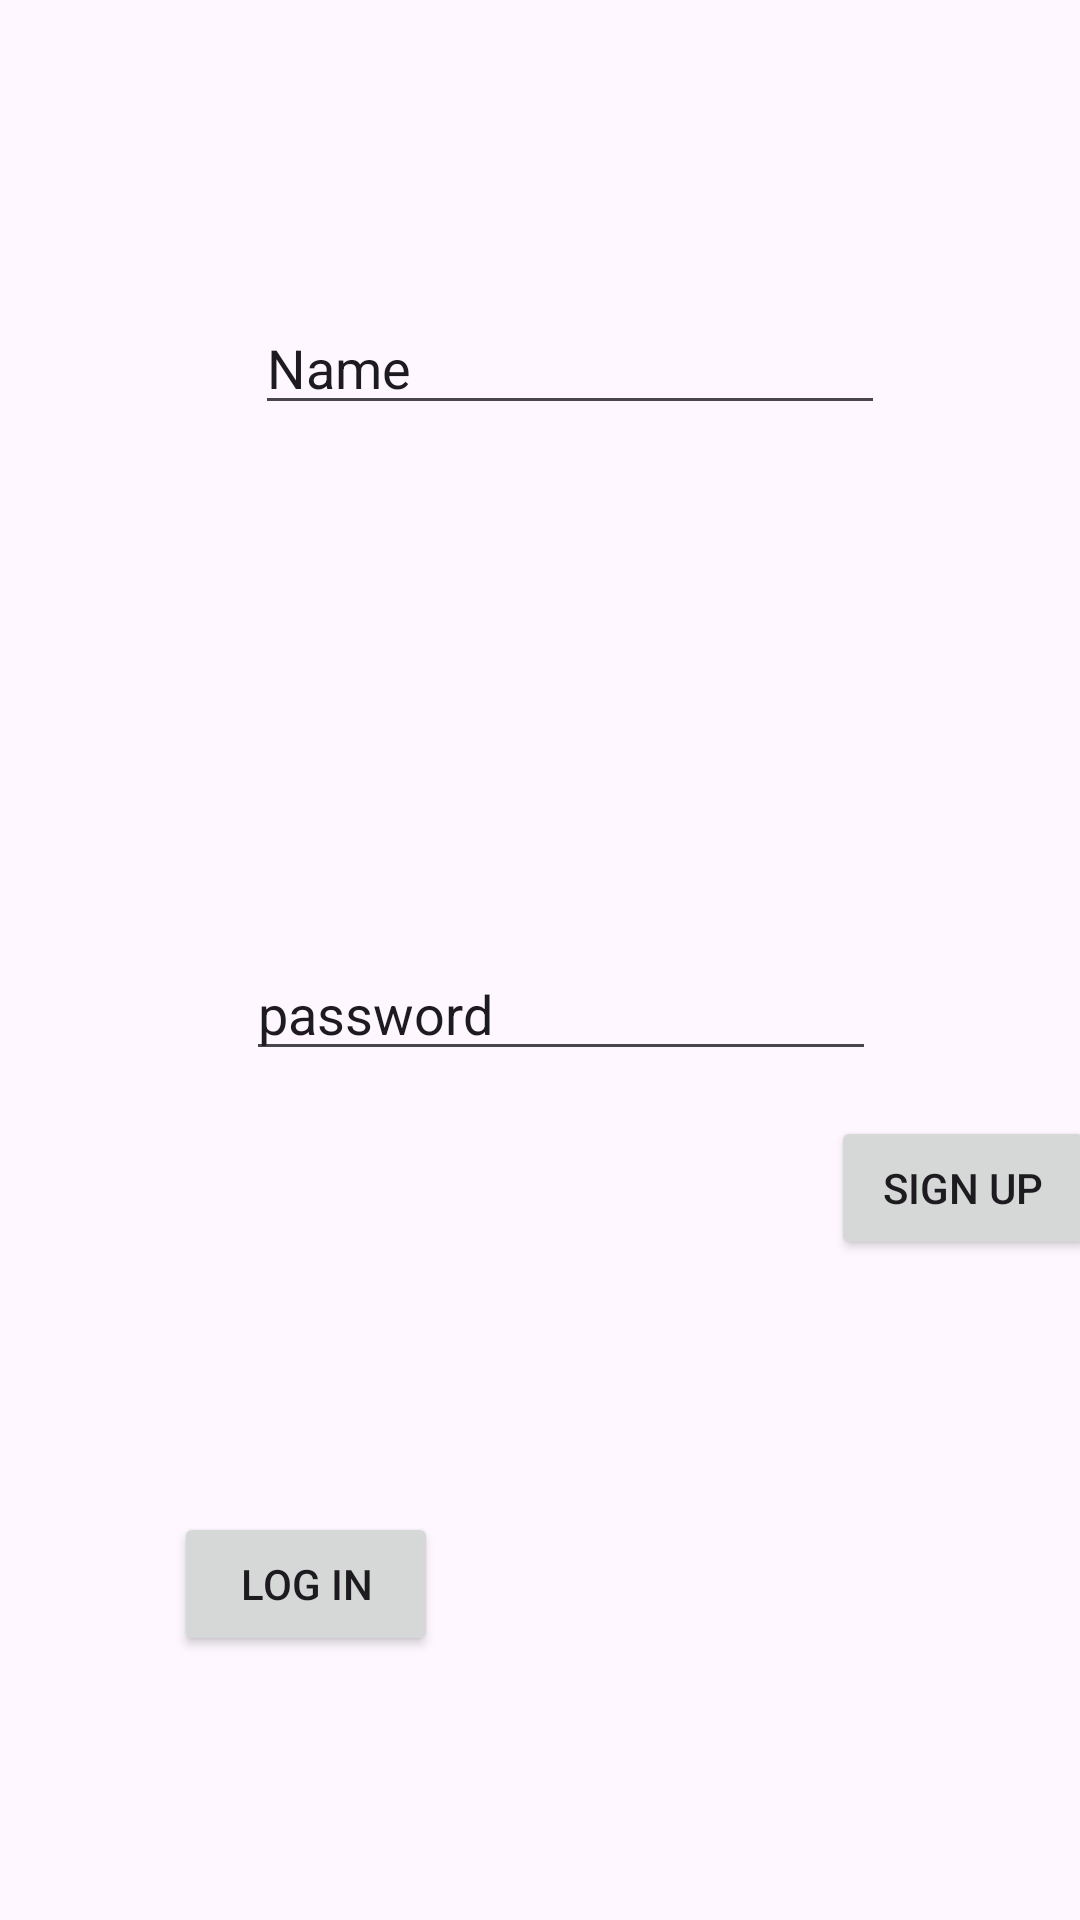

The Android layout XML behind this screen, and the referenced resources:
<!-- AndroidManifest.xml: application theme Theme.TryRecyclerV -->
<!-- res/layout/login.xml -->
<?xml version="1.0" encoding="utf-8"?>
<androidx.constraintlayout.widget.ConstraintLayout xmlns:android="http://schemas.android.com/apk/res/android"
    xmlns:app="http://schemas.android.com/apk/res-auto"
    xmlns:tools="http://schemas.android.com/tools"
    android:layout_width="match_parent"
    android:layout_height="match_parent">

    <EditText
        android:id="@+id/editTextText"
        android:layout_width="wrap_content"
        android:layout_height="wrap_content"
        android:layout_marginStart="111dp"
        android:layout_marginTop="189dp"
        android:layout_marginEnd="91dp"
        android:layout_marginBottom="87dp"
        android:ems="10"
        android:inputType="text"
        android:text="Name"
        app:layout_constraintBottom_toTopOf="@+id/editTextText2"
        app:layout_constraintEnd_toEndOf="parent"
        app:layout_constraintStart_toStartOf="parent"
        app:layout_constraintTop_toTopOf="parent" />

    <EditText
        android:id="@+id/editTextText2"
        android:layout_width="wrap_content"
        android:layout_height="wrap_content"
        android:layout_marginStart="108dp"
        android:layout_marginTop="87dp"
        android:layout_marginEnd="94dp"
        android:layout_marginBottom="95dp"
        android:ems="10"
        android:inputType="text"
        android:text="password"
        app:layout_constraintBottom_toTopOf="@+id/button"
        app:layout_constraintEnd_toEndOf="parent"
        app:layout_constraintStart_toStartOf="parent"
        app:layout_constraintTop_toBottomOf="@+id/editTextText" />

    <Button
        android:id="@+id/button"
        android:layout_width="wrap_content"
        android:layout_height="wrap_content"
        android:layout_marginStart="107dp"
        android:layout_marginTop="52dp"
        android:layout_marginEnd="214dp"
        android:layout_marginBottom="177dp"
        android:text="log in"
        app:layout_constraintBottom_toBottomOf="parent"
        app:layout_constraintEnd_toEndOf="parent"
        app:layout_constraintHorizontal_bias="1.0"
        app:layout_constraintStart_toStartOf="parent"
        app:layout_constraintTop_toBottomOf="@+id/editTextText2" />

    <Button
        android:id="@+id/button2"
        android:layout_width="wrap_content"
        android:layout_height="wrap_content"
        android:layout_marginStart="277dp"
        android:layout_marginTop="56dp"
        android:layout_marginEnd="44dp"
        android:layout_marginBottom="220dp"
        android:text="sign up"
        app:layout_constraintBottom_toBottomOf="parent"
        app:layout_constraintEnd_toEndOf="parent"
        app:layout_constraintHorizontal_bias="0.0"
        app:layout_constraintStart_toStartOf="parent"
        app:layout_constraintTop_toBottomOf="@+id/editTextText2"
        app:layout_constraintVertical_bias="1.0" />
</androidx.constraintlayout.widget.ConstraintLayout>
<!-- resources referenced by this layout -->
<resources>
  <style name="Theme.TryRecyclerV" parent="Base.Theme.TryRecyclerV" />
  <style name="Base.Theme.TryRecyclerV" parent="Theme.Material3.DayNight.NoActionBar">
          
          
      </style>
</resources>
